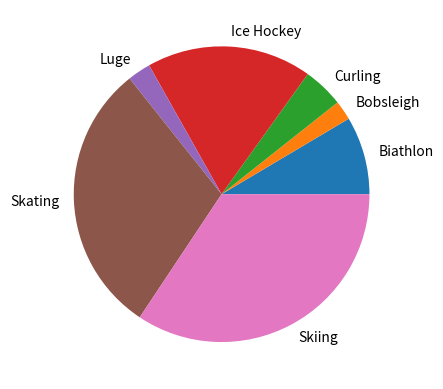

Recreate this plot in Python.
import matplotlib.pyplot as plt 

#This graph will show the amount of medals per sport from women

values = [144, 36, 75, 305, 43, 506, 580]
labels = ["Biathlon", "Bobsleigh", "Curling", "Ice Hockey", "Luge", "Skating", "Skiing"]
colors = ["purple", "cyan", "orange", "green", "pink", "gray", "olive"]


plt.pie (values, labels = labels)

plt.show () 

